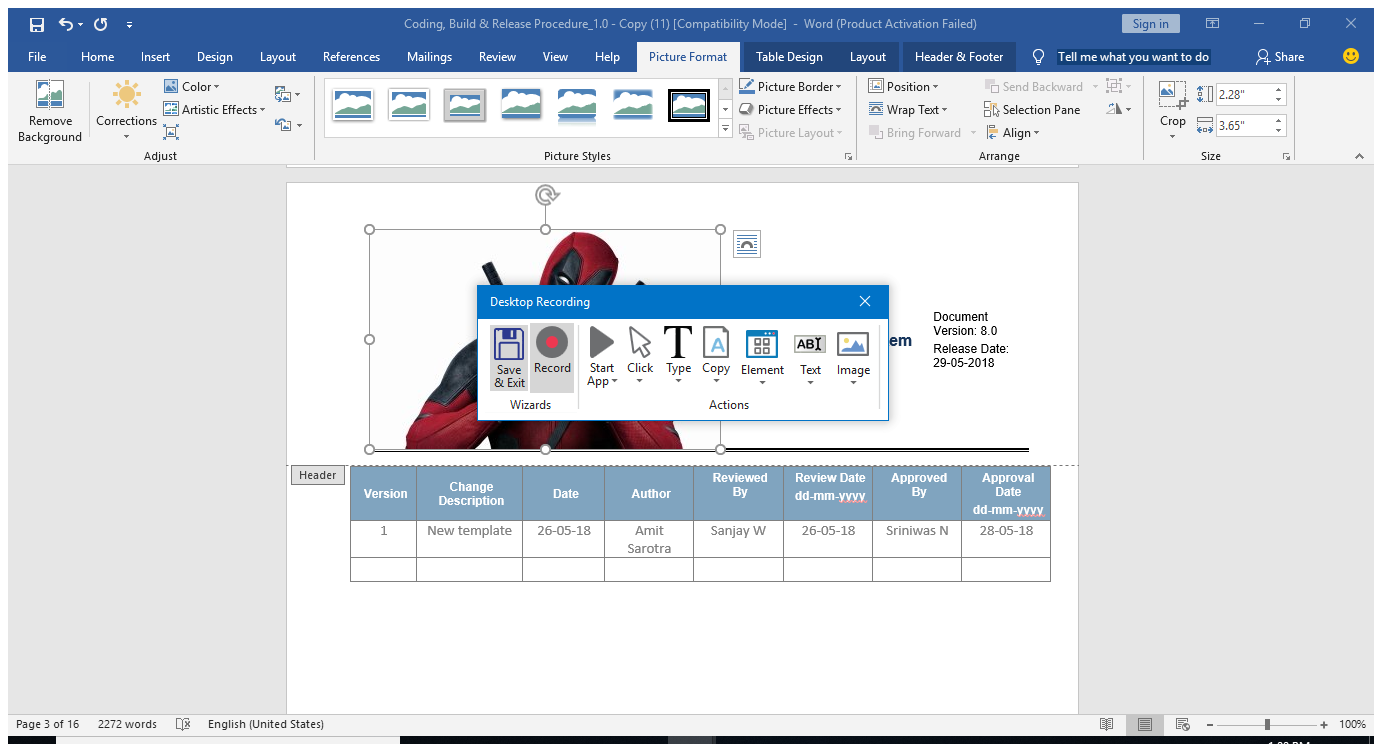
Workflow: Main

Step 1: Attach Window 'CodingBui Opusapp' on the element (winword.exe)

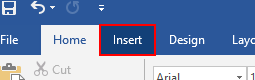
Step 2: click on the page tab 'Insert'

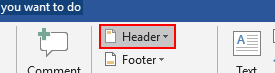
Step 3: click on the drop down button 'Header'

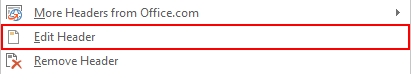
Step 4: click on the menu item 'Edit Header'

Step 5: Attach Window 'CodingBui Opusapp' on the element (winword.exe) (same screen as step 1)

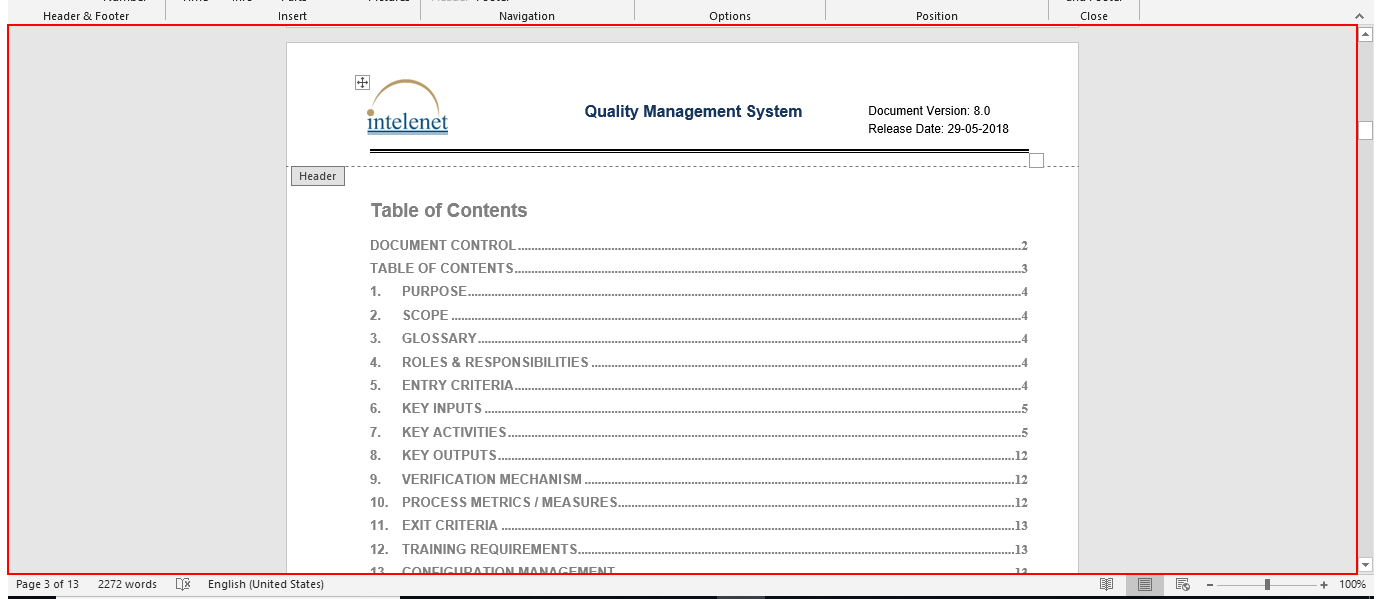
Step 6: click on the element in window 'Microsoft Word Document'

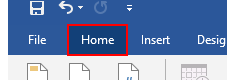
Step 7: click on the page tab 'Home'

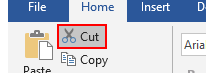
Step 8: click on the push button 'Cut'

Step 9: click on the page tab 'Insert' (same screen as step 2)

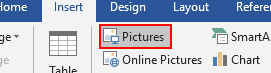
Step 10: click on the push button 'Pictures...'

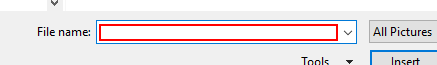
Step 11: type "D:\DeadPool 1.jpg"

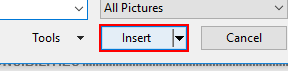
Step 12: click in window 'Insert'